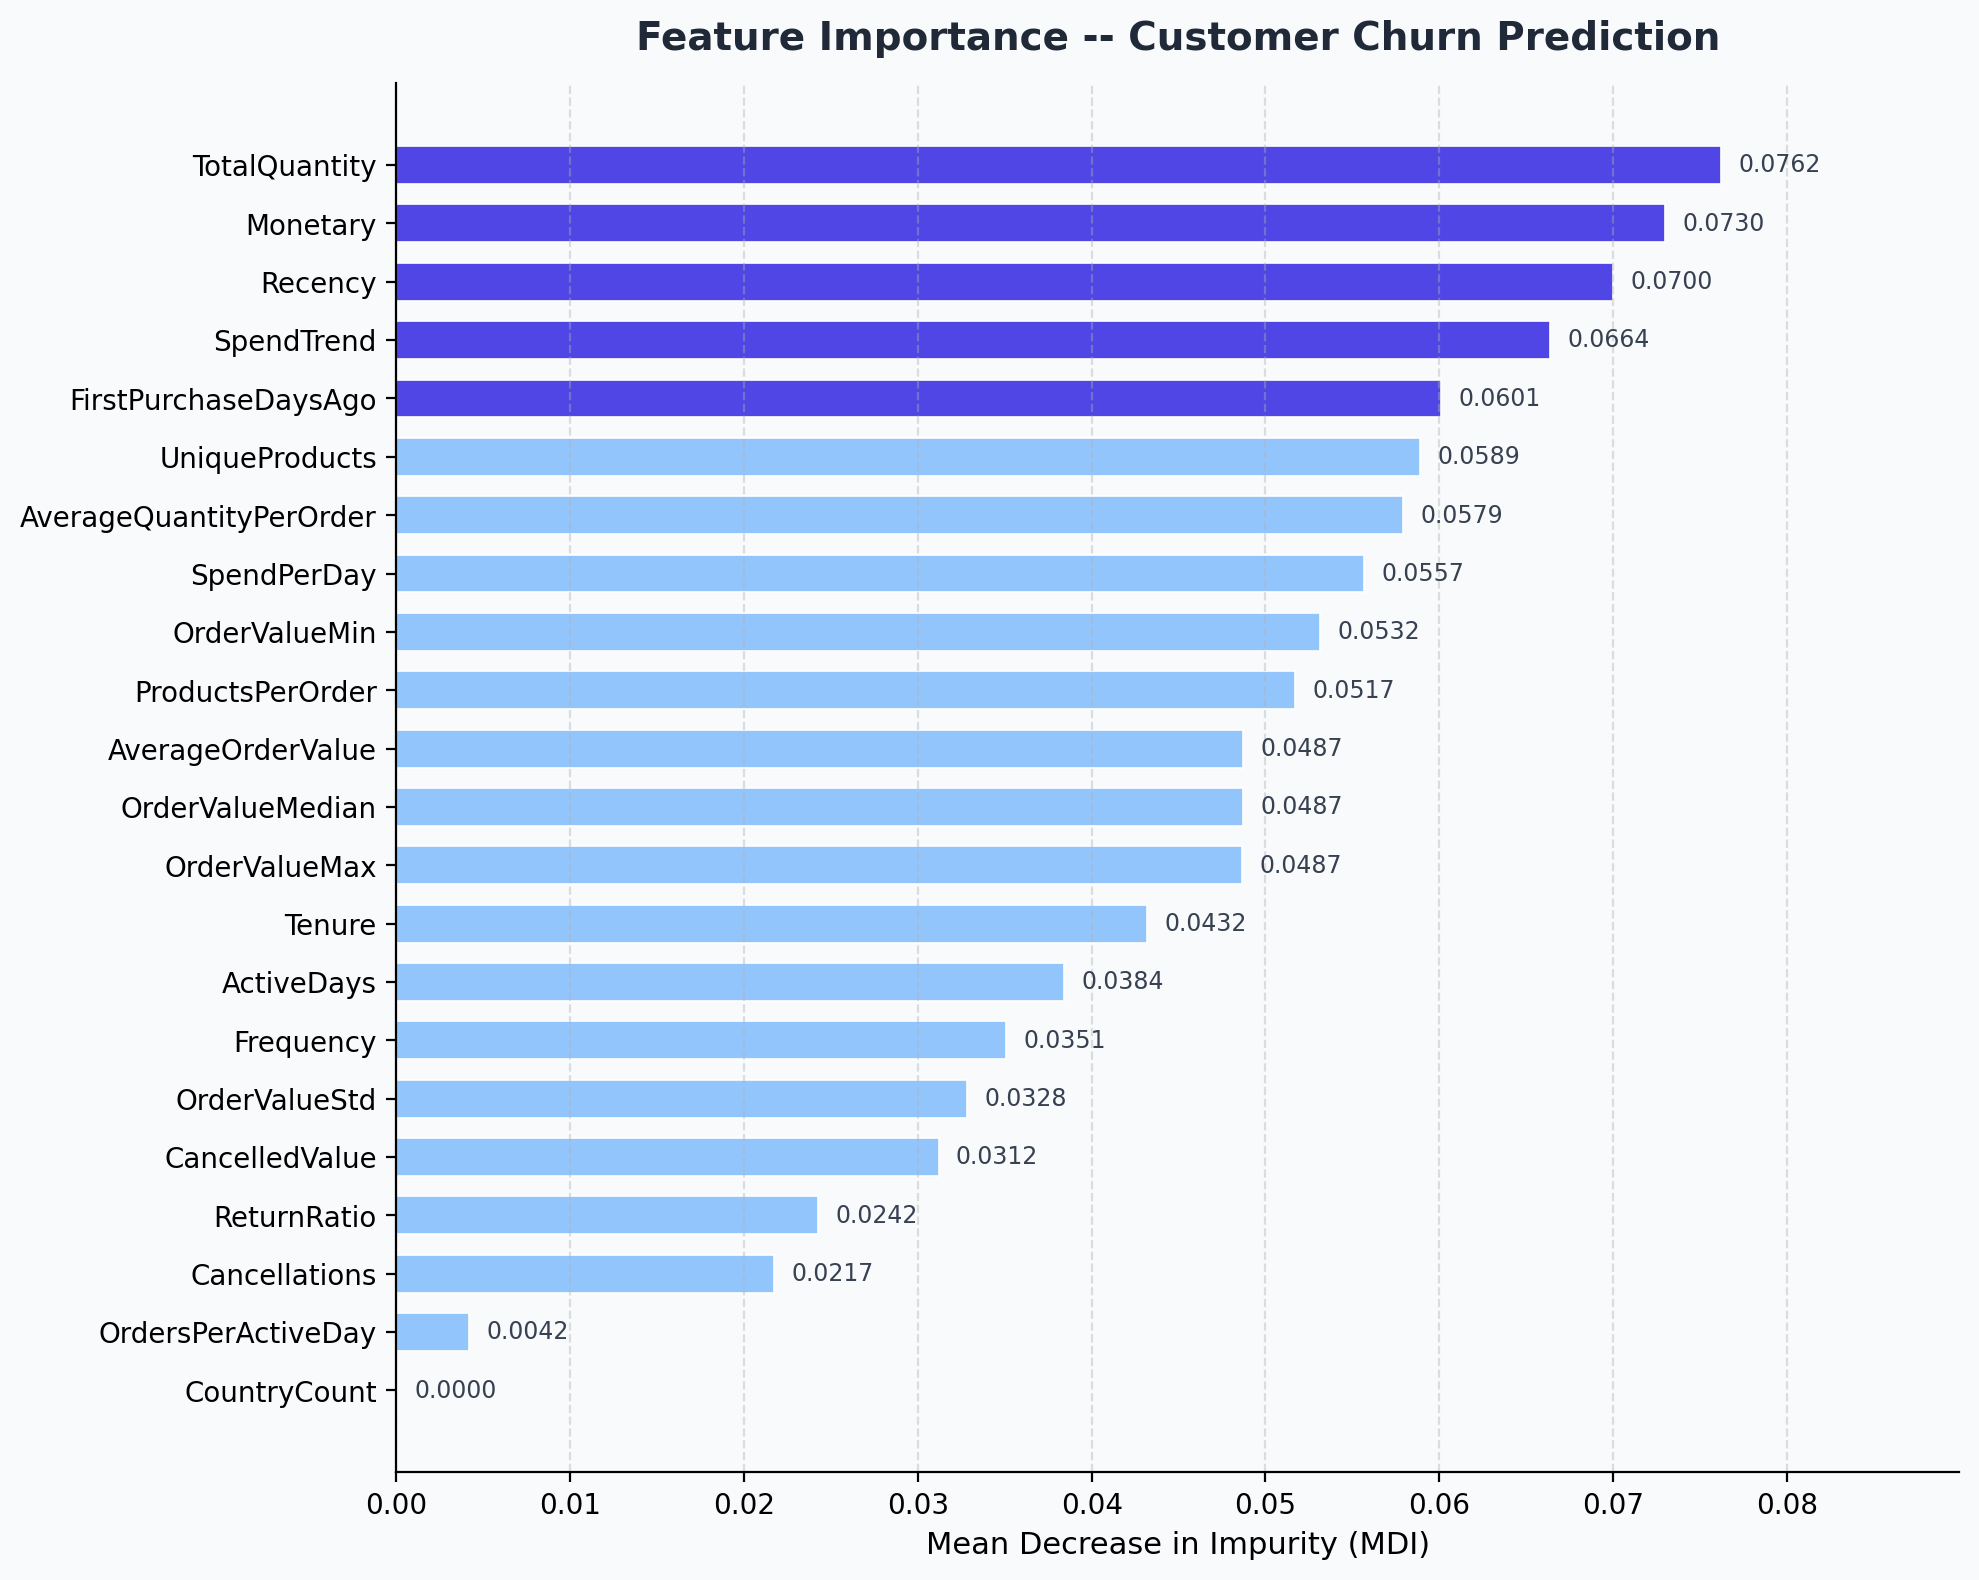

Source data for this figure (header and first rows):
Feature, Importance
TotalQuantity, 0.07619
Monetary, 0.07298
Recency, 0.06997
SpendTrend, 0.06637
FirstPurchaseDaysAgo, 0.06011
UniqueProducts, 0.05891
AverageQuantityPerOrder, 0.05792
SpendPerDay, 0.05568
OrderValueMin, 0.05316
ProductsPerOrder, 0.0517
AverageOrderValue, 0.04872
OrderValueMedian, 0.04872
OrderValueMax, 0.04867
Tenure, 0.04319
ActiveDays, 0.0384
Frequency, 0.0351
OrderValueStd, 0.03282
CancelledValue, 0.0312
ReturnRatio, 0.02424
Cancellations, 0.02171
OrdersPerActiveDay, 0.004193
CountryCount, 2.6578461420440832e-05
